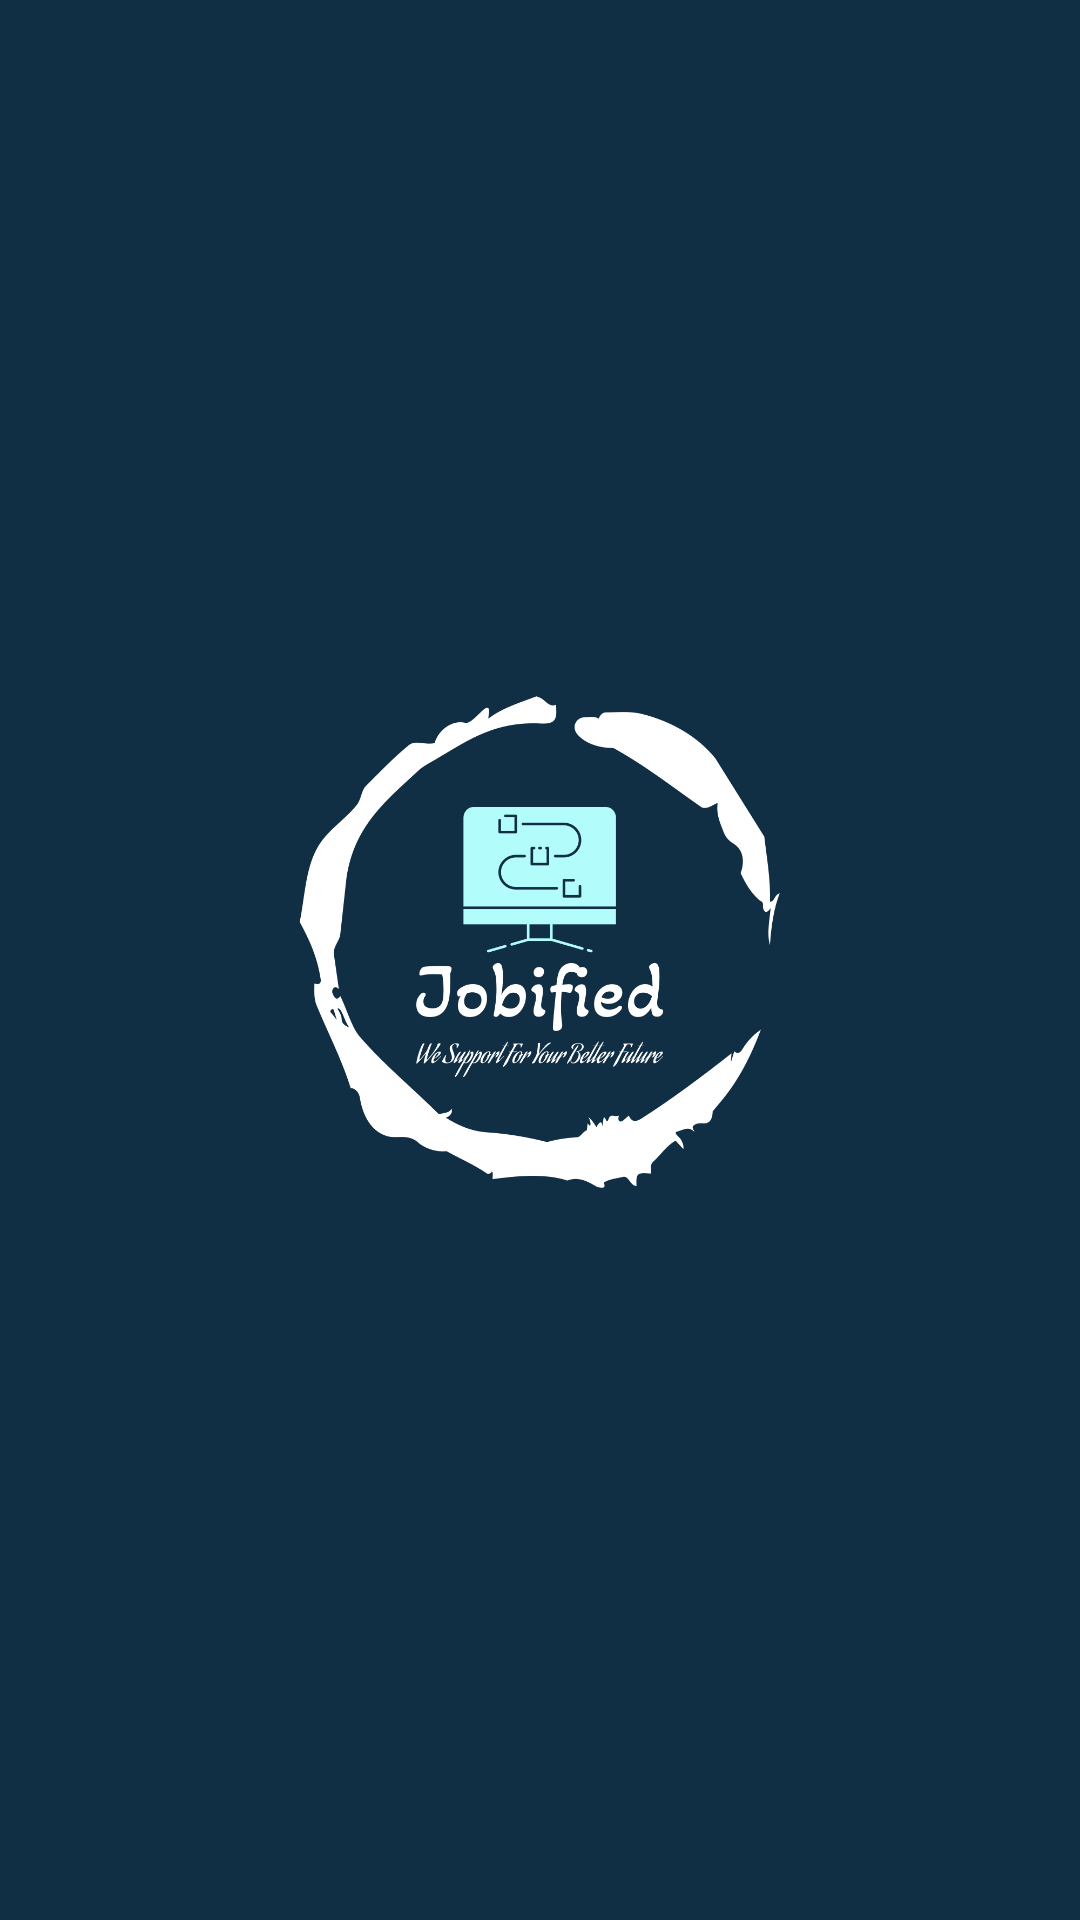

This screen was rendered from an Android layout file. Write that file and the resources it references.
<!-- AndroidManifest.xml: application theme Theme.Vendorvalley -->
<!-- res/layout/activity_main.xml -->
<?xml version="1.0" encoding="utf-8"?>
<LinearLayout xmlns:android="http://schemas.android.com/apk/res/android"
    xmlns:app="http://schemas.android.com/apk/res-auto"
    xmlns:tools="http://schemas.android.com/tools"
    android:layout_width="match_parent"
    android:layout_height="match_parent"
    tools:context=".MainActivity"
    android:orientation="vertical"
    android:background="@color/primary"
    android:layout_gravity="center"
    android:gravity="center">

    <ImageView
        android:id="@+id/logo"
        android:layout_width="wrap_content"
        android:layout_height="wrap_content"
        android:src="@drawable/jobifiedlogo"/>
    <TextView
        android:layout_width="match_parent"
        android:layout_marginTop="12dp"
        android:layout_height="wrap_content"
        android:fontFamily="@font/gentium_basic_bold"
        android:text="VendorValley"
        android:textAlignment="center"
        android:textSize="32dp"
        android:textColor="@color/white"/>



</LinearLayout>
<!-- resources referenced by this layout -->
<resources>
  <color name="primary">#102E44</color>
  <color name="white">#FFFFFFFF</color>
  <!-- drawable jobifiedlogo: png bitmap (drawable, 38788 bytes) -->
</resources>
